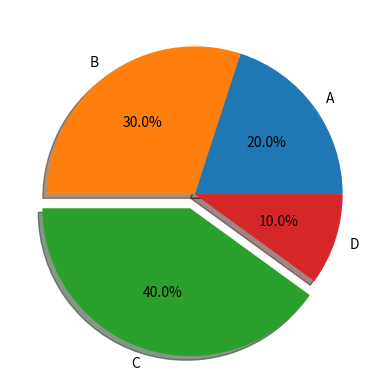

The matplotlib source for this figure:
#!/usr/bin/env python3
# -*- coding: utf-8 -*-
"""
Created on Mon May 15 22:50:16 2017

@author: changchao
"""

import matplotlib.pyplot as plt

labels = 'A', 'B', 'C', 'D'

sizes = [20, 30, 40, 10]

explode = (0, 0, 0.1, 0)

plt.pie(sizes, explode = explode, labels = labels, autopct = '%1.1f%%',
        shadow = True, startangle = 0)

plt.show()
